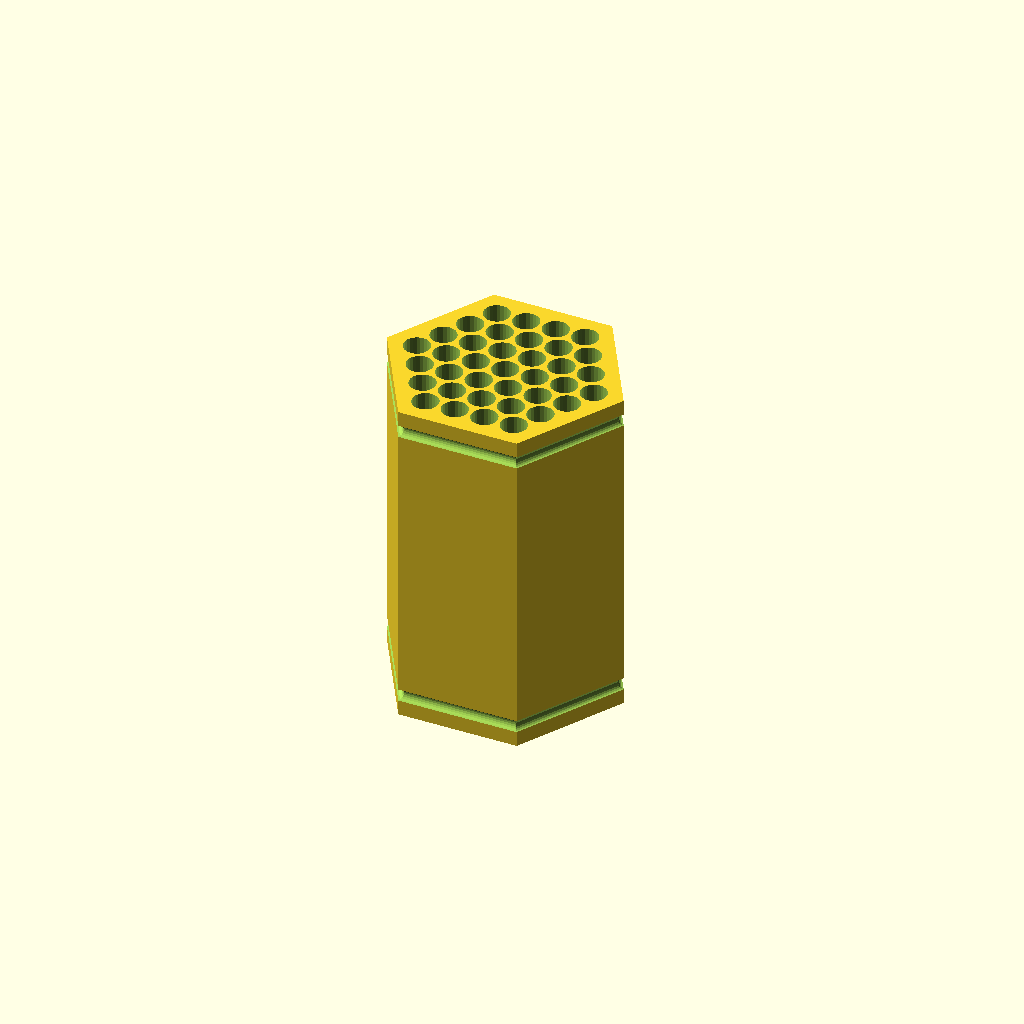
Cell 1: rendered with the file's own defaults.
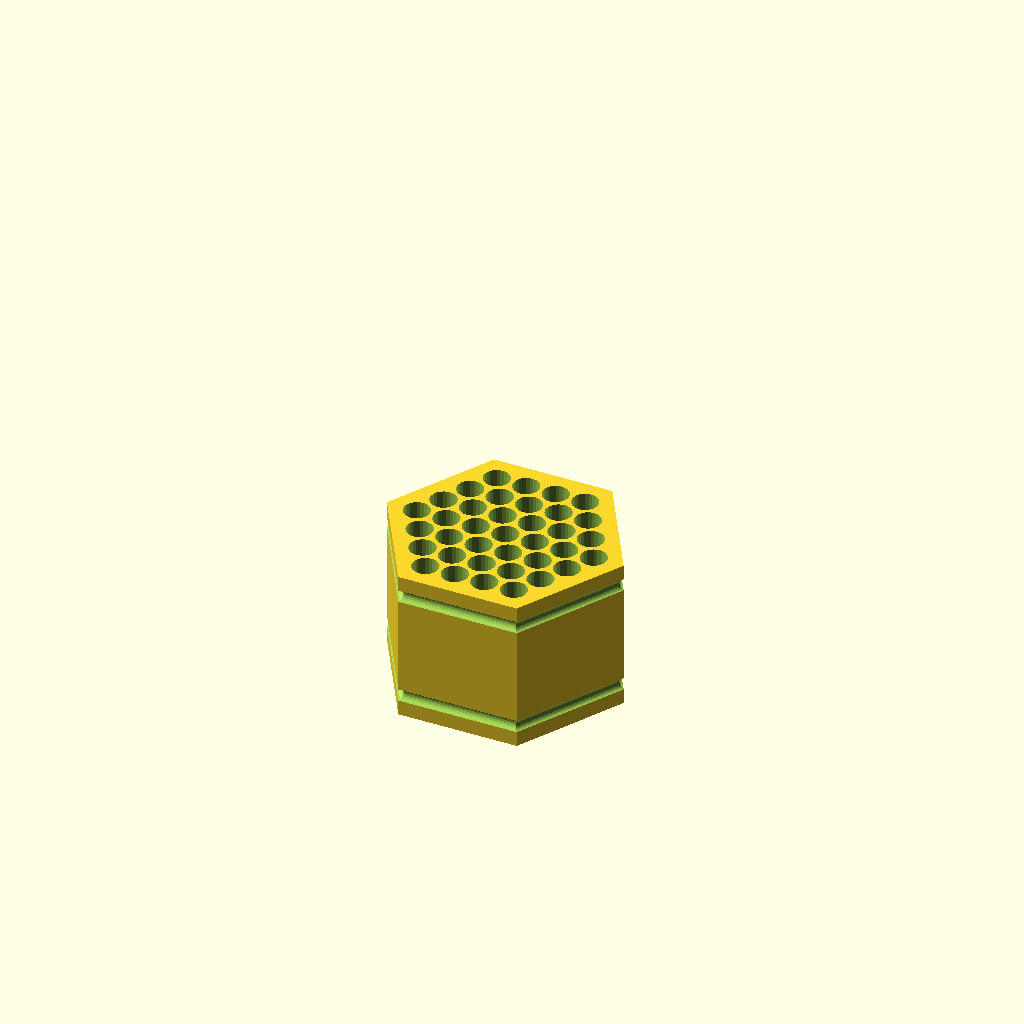
Cell 2: the same model with nest_height = 50.
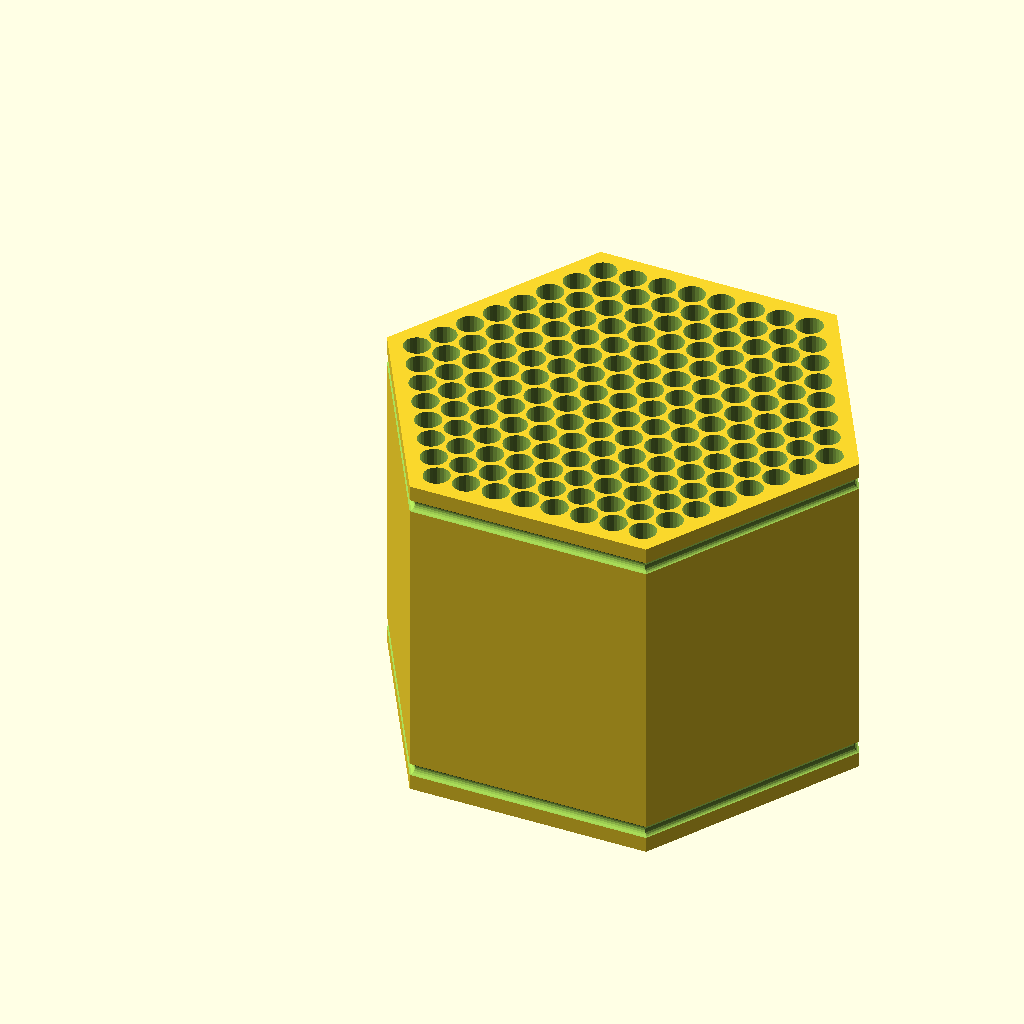
Cell 3 — nest_holes set to 8, the other parameters unchanged.
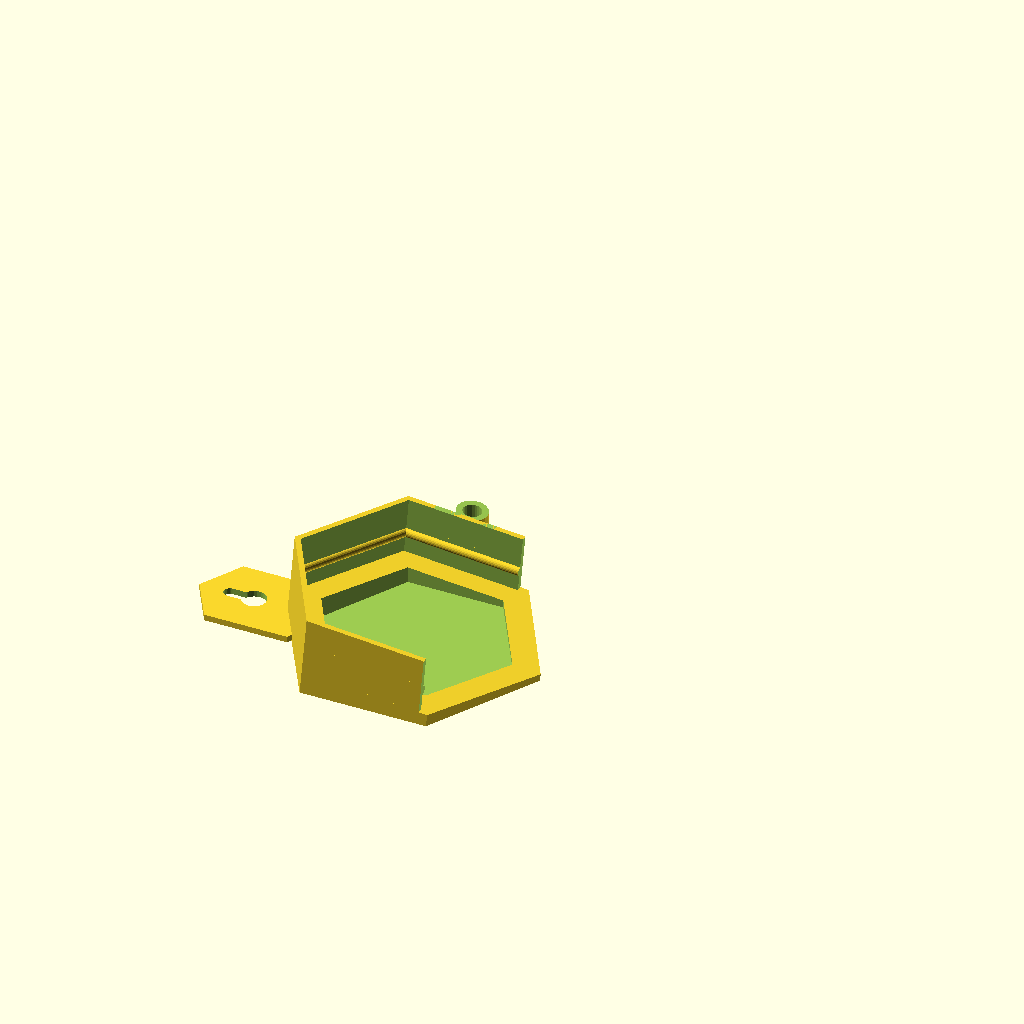
Cell 4 — which_part set to "Base", the other parameters unchanged.
One fixed orthographic camera (rotation 55°, 0°, 25°; colour scheme Cornfield) for every cell.
Source of the model, inputs/thingiverse/files/thing-179830/files/mason-bee-house.scad:
/**
 * mason_bee_house.scad
 *
 * A parametric module to generate a hexagonal nesting house for
 * [Orchard Mason Bees](http://en.wikipedia.org/wiki/Orchard_mason_bee).
 *
 * This prints in 3 parts so that it can be broken down for storage, and for easy access
 * to the nest holes for cleaning.  Being able to disconnect the nest from the base also
 * allows it to be easily moved to different pollination zones or under cover for winter
 * storage.  Along with the shroud, the slight downward tilt of the nest is intended to
 * keep the nest protected from rain/moisture.
 *
 * The holes diameter (5/16" or 8mm) is based on the paper tubes sold by
 * [Knox Cellars](http://www.knoxcellars.com/), which they describe as the most optimal
 * size for the bees.
 *
 * The default 15cm height value is intended to fit the paper tubes made/sold by Knox
 * Cellars.  These are not required but if used properly can contribute to the overall
 * health of your bee colony.  If your printer can print the full height, I would
 * encourage you to do so and use the paper tubes.
 *
 * This openSCAD library is part of the [dotscad](https://github.com/dotscad/dotscad)
 * project.
 *
 * @copyright  Chris Petersen, 2013
 * @license    http://creativecommons.org/licenses/LGPL/2.1/
 * @license    http://creativecommons.org/licenses/by-sa/3.0/
 *
 * @see        http://www.thingiverse.com/thing:179830
 * @source     https://github.com/dotscad/garden/blob/master/mason_bees/mason_bee_house.scad
 */

/* ******************************************************************************
 * Customizer parameters and rendering
 * ****************************************************************************** */

/* [Nest] */

// Height of the main nest.  150mm fits the paper tubes sold by Knox Cellars
nest_height = 110; // [50:150]

// Number of nest holes per side.  4 is perfect for attaching to a 4x4 post
nest_holes = 4; // [2:8]

// Part to print
which_part="Nest"; // [All,Nest,Base,Shroud]

/* [Hidden] */

// Render the part(s)
mason_bee_house(which_part=which_part, nest_holes=nest_holes, nest_height=nest_height);

/* ******************************************************************************
 * Main module code below:
 * ****************************************************************************** */

/**
 * Renders some or all parts of a mason bee house/nest.
 * @param int    height Height of the nest, in mm
 * @param int    num    Number of nest holes per side of the hexagonal nest
 * @param string which  Which part or parts to render (All,Nest,Base,Shroud)
 */
module mason_bee_house(nest_height=150, nest_holes=4, which_part="All", $fn=25) {
    inner_wall = 1.2;

    tube_r = 4.25; // make slightly larger than 8mm to account for shrinkage
    straw_r = tube_r + inner_wall/2;

    o=.1;

    dia= nest_holes * 2 - 1;
    outer_wall=5;
    squeeze= sin(60)* 2 * straw_r;
    x_adj = straw_r * 2;
    y_adj = squeeze;

    outer_radius = dia * straw_r + outer_wall;

    module tubes() {
        for (row = [ 0 : nest_holes - 1]) {
            assign(mirror=(row == 0) ? [1] : [-1,1])
            for (i = mirror) {
                for (col = [0 :dia - row -1]) {
                    assign(x = col * x_adj + row * x_adj/2, y = i * row * y_adj)
                        translate([x,y,-o]) cylinder(r=tube_r, h=nest_height+2*o);
                }
            }
        }
    }

    module box() {
        translate([outer_radius-straw_r - outer_wall,0,0]) {
            difference() {
                union() {
                    cylinder(r=outer_radius, h=nest_height, $fn=6);
                    // A shelf to rest on the pin that holds this onto the base.
                    translate([-10,outer_radius-(sqrt(2)*12),35]) rotate([0,85,0]) {
                        hull() {
                            rotate([0,0,45]) cube([15,15,4]);
                            translate([5,0,0]) rotate([0,0,45]) cube([15,15,4]);
                        }
                    }
                }
                translate([0,0,7]) rotate_extrude(convexity = 10, $fn=6) {
                    translate([outer_radius,0]) circle(r=2, $fn=20);
                }
                if (nest_height >= 20)
                    translate([0,0,nest_height-7]) rotate_extrude(convexity = 10, $fn=6) {
                        translate([outer_radius,0]) circle(r=2, $fn=20);
                    }
            }
        }
    }

    module nest_box() {
        difference() {
            box();
            tubes();
        }
    }

    module shroud(nest_height=50, ridge_height=14) {
        rad = outer_radius + .5;
        difference() {
            union() {
                difference() {
                    cylinder(r=rad+2, h=nest_height, $fn=6);
                    translate([0,0,-o]) cylinder(r=rad, h=nest_height+2*o, $fn=6);
                }
                translate([0,0,ridge_height])
                    intersection() {
                        translate([0,0,-7]) cylinder(r=rad+2, h=10, $fn=6);
                        rotate_extrude(convexity = 10, $fn=6) {
                            translate([rad,0]) circle(r=1.5, $fn=20);
                        }
                    }
            }
            translate([rad*1.1,0,-o]) cylinder(r=rad,nest_height+2*o,$fn=6);
        }
    }

    module base() {
        rad = outer_radius + .5;
        difference() {
            union() {
                // hanger
                translate([-(rad+5)*1.25,0,0])
                    difference() {
                        hull() {
                            translate([rad/3.5,0,0])
                                cylinder(r=16, h=2, $fn=6);
                            cylinder(r=16, h=2, $fn=6);
                        }
                        // hanger hole
                        translate([-2,0,-o]) union() {
                            translate([-4,0,0]) cylinder(r=2,h=5+2*o);
                            translate([4,0,0]) cylinder(r=4,h=5+2*o);
                            translate([-4,-2,0]) cube([8,4,5+2*o]);
                        }
                    }
                // nest_box shroud
                translate([-1.5,0,-5]) rotate([0,5,0])
                    union() {
                        cylinder(r=rad+2, h=11, $fn=6);
                        difference() {
                            shroud(30, 14+4); // should be h=30
                            // need to cut off a bit more than the shroud module does
                            translate([rad/2.2,-rad,0]) cube([2*rad,2*rad,20*2]);
                        }
                    }
                // Tube for the pin which holds the box onto the base.
                translate([0,sin(60)*rad+5,0]) difference() {
                    cylinder(r=5,h=30);
                    translate([0,0,-o]) cylinder(r=3,h=30+2*o);
                    translate([0,0,30]) rotate([0,5,0]) cube([20,20,10], center=true);
                }
            }
            // Save a little plastic by cutting out the center of the base
            translate([0,0,2]) cylinder(r=rad-8, h=10, $fn=6);
            // Cut off everything below zero
            translate([0,0,-50]) cylinder(r=rad*5,h=50);
        }
    }

    // Render the requested part(s)
    if (which_part == "Nest")
        nest_box();
    else if (which_part == "Base")
        base();
    else if (which_part == "Shroud")
        shroud(50);
    else {
        translate([outer_radius*.15,nest_holes < 4 ? -5 : 0,0]) nest_box();
        translate([outer_radius*1.5,outer_radius*2,0]) base();
        translate([0,outer_radius*2,0]) shroud();
    }

}
Parameter table extracted from the source (name, type, default, range or options):
nest_height: number, default 110, range 50 to 150
nest_holes: number, default 4, range 2 to 8
which_part: string, default "Nest", options "All", "Nest", "Base", "Shroud"
